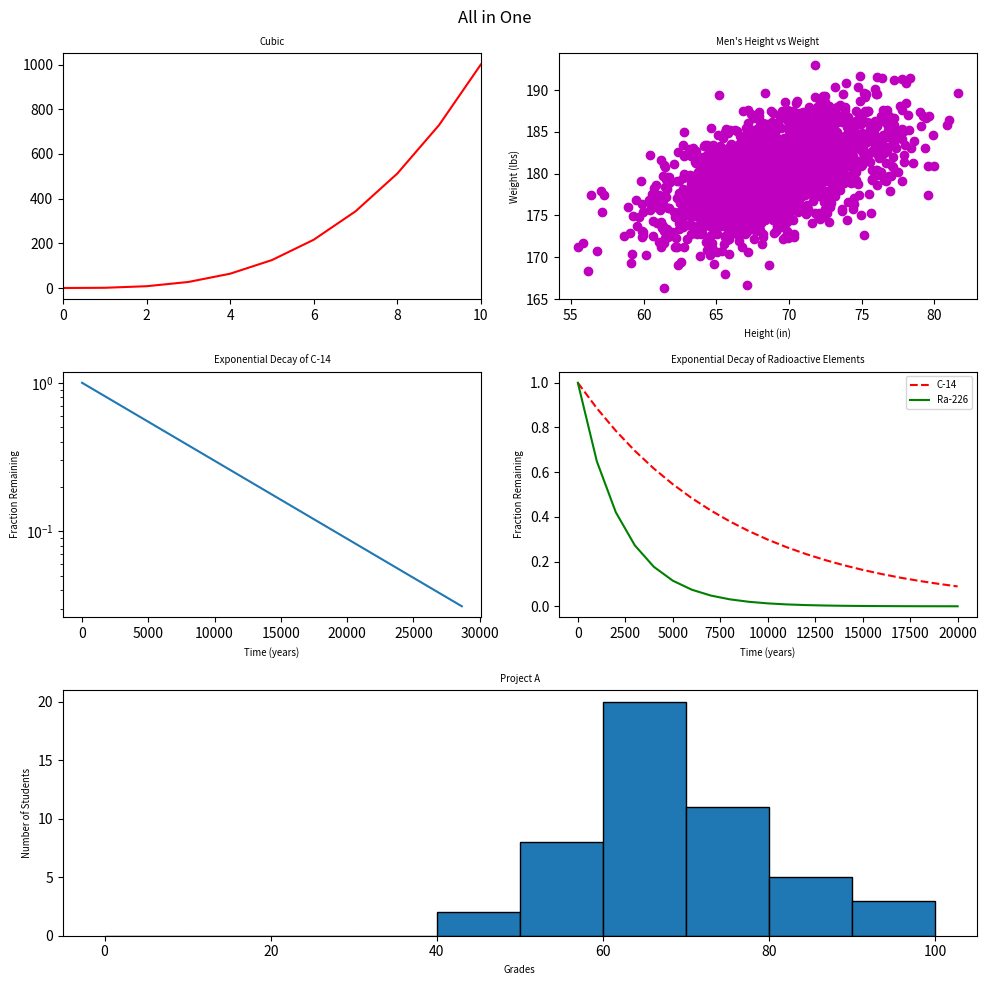

Recreate this plot in Python.
#!/usr/bin/env python3
import numpy as np
import matplotlib.pyplot as plt

y0 = np.arange(0, 11) ** 3
mean = [69, 0]
cov = [[15, 8], [8, 15]]
np.random.seed(5)
x1, y1 = np.random.multivariate_normal(mean, cov, 2000).T
y1 += 180

x2 = np.arange(0, 28651, 5730)
r2 = np.log(0.5)
t2 = 5730
y2 = np.exp((r2 / t2) * x2)

x3 = np.arange(0, 21000, 1000)
r3 = np.log(0.5)
t31 = 5730
t32 = 1600
y31 = np.exp((r3 / t31) * x3)
y32 = np.exp((r3 / t32) * x3)

np.random.seed(5)
student_grades = np.random.normal(68, 15, 50)

fig = plt.figure(figsize=(10, 10))
fig.suptitle("All in One")

plt.subplot(3, 2, 1)
plt.plot(y0, color='r')
plt.xlim(0, 10)
plt.title("Cubic", fontsize='x-small')

plt.subplot(3, 2, 2)
plt.scatter(x1, y1, color='m')
plt.title("Men's Height vs Weight", fontsize='x-small')
plt.xlabel("Height (in)", fontsize='x-small')
plt.ylabel("Weight (lbs)", fontsize='x-small')

plt.subplot(3, 2, 3)
plt.plot(x2, y2)
plt.yscale("log")
plt.title("Exponential Decay of C-14", fontsize='x-small')
plt.xlabel("Time (years)", fontsize='x-small')
plt.ylabel("Fraction Remaining", fontsize='x-small')

plt.subplot(3, 2, 4)
plt.plot(x3, y31, 'r--', label='C-14')
plt.plot(x3, y32, 'g-', label='Ra-226')
plt.title("Exponential Decay of Radioactive Elements", fontsize='x-small')
plt.xlabel("Time (years)", fontsize='x-small')
plt.ylabel("Fraction Remaining", fontsize='x-small')
plt.legend(fontsize='x-small')

plt.subplot(3, 2, (5, 6))
plt.hist(student_grades, bins=range(0, 101, 10), edgecolor='black')
plt.title("Project A", fontsize='x-small')
plt.xlabel("Grades", fontsize='x-small')
plt.ylabel("Number of Students", fontsize='x-small')

plt.tight_layout()
plt.show()
